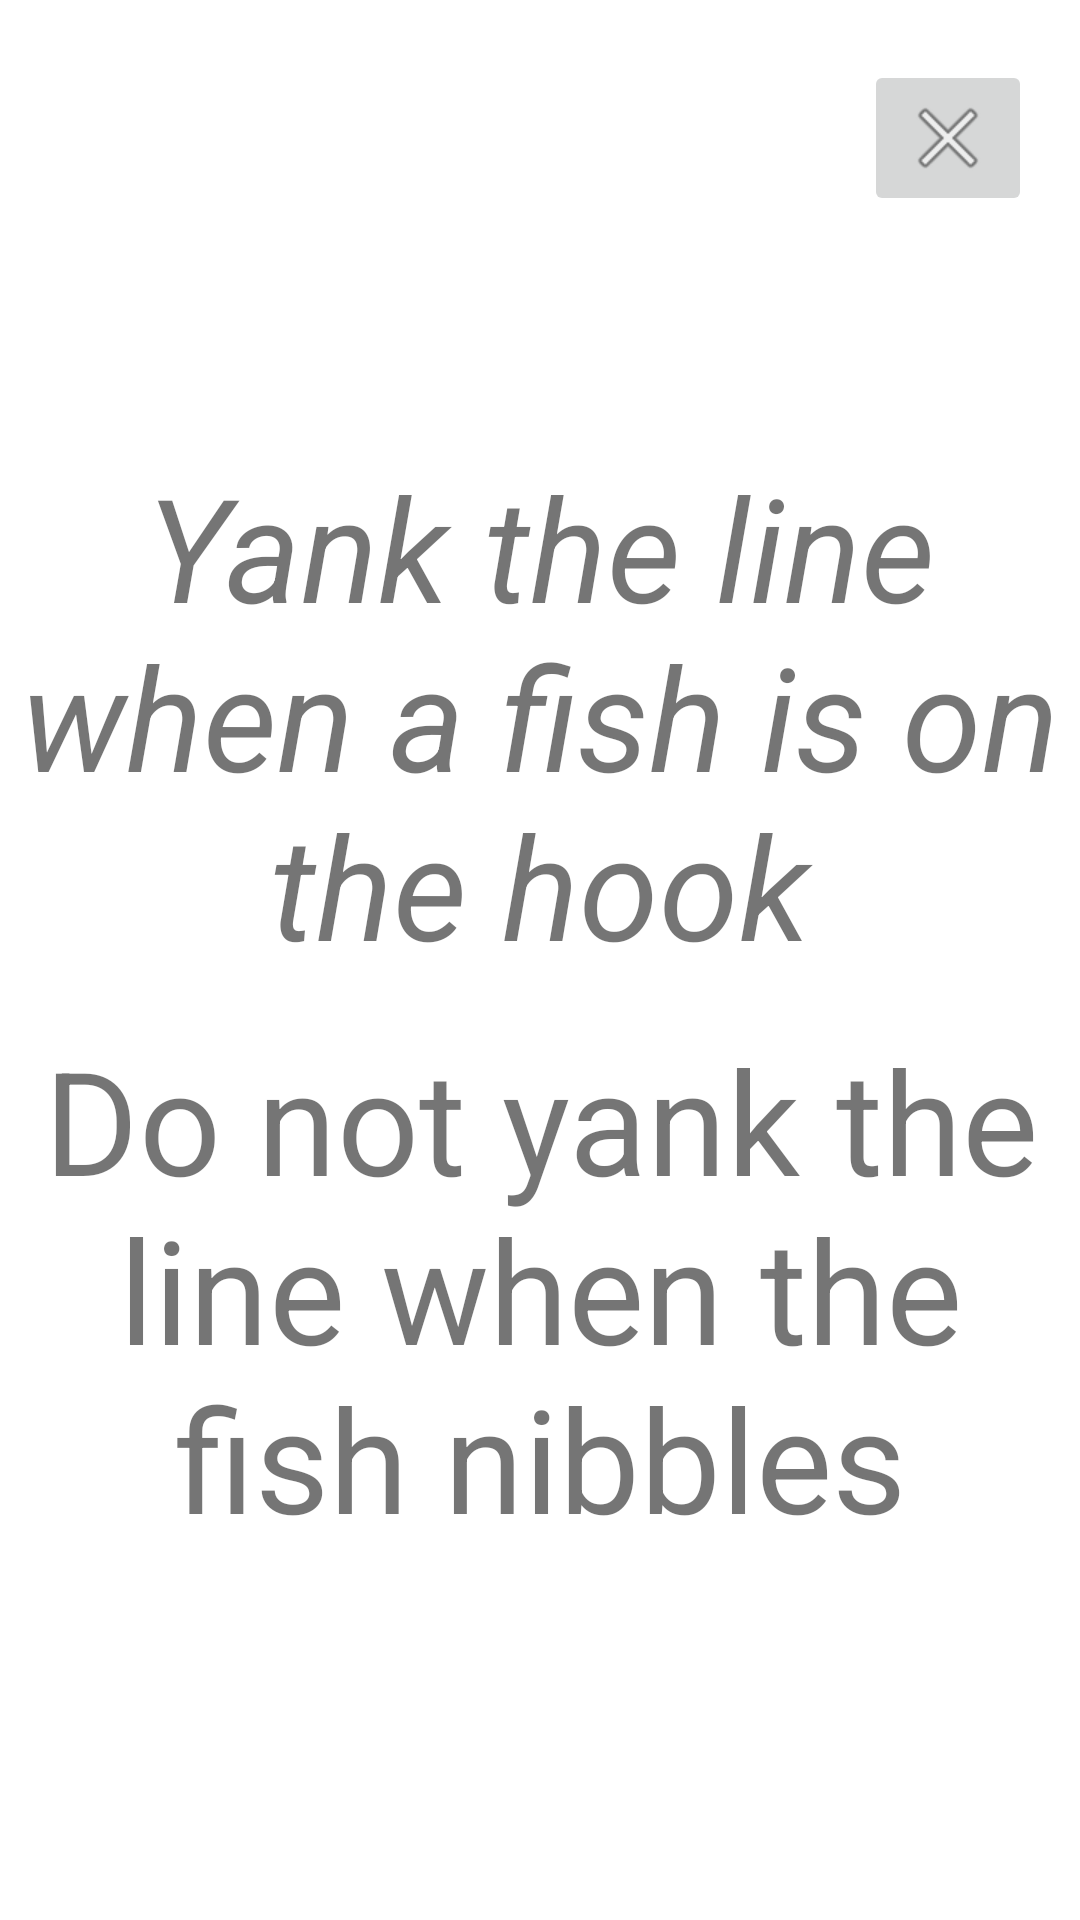

Write the Android layout XML for this screen, with the resource values it uses.
<!-- AndroidManifest.xml: application theme Theme.MAMN01Projekt -->
<!-- res/layout/activity_catch.xml -->
<?xml version="1.0" encoding="utf-8"?>
<androidx.constraintlayout.widget.ConstraintLayout xmlns:android="http://schemas.android.com/apk/res/android"
    xmlns:app="http://schemas.android.com/apk/res-auto"
    xmlns:tools="http://schemas.android.com/tools"
    android:layout_width="match_parent"
    android:layout_height="match_parent"
    tools:context=".CatchActivity">


    <ImageButton
        android:id="@+id/btnCloseCatch"
        android:layout_width="wrap_content"
        android:layout_height="wrap_content"
        android:layout_marginTop="20dp"
        android:layout_marginEnd="16dp"
        app:layout_constraintEnd_toEndOf="parent"
        app:layout_constraintTop_toTopOf="parent"
        app:srcCompat="@android:drawable/ic_menu_close_clear_cancel"
        tools:ignore="SpeakableTextPresentCheck" />

    <TextView
        android:id="@+id/text3"
        android:layout_width="wrap_content"
        android:layout_height="wrap_content"
        android:shadowRadius="4"
        android:text="Do not yank the line when the fish nibbles"
        android:textAlignment="center"
        android:textSize="48sp"
        android:textStyle="normal"
        app:layout_constraintBottom_toBottomOf="parent"
        app:layout_constraintEnd_toEndOf="parent"
        app:layout_constraintHorizontal_bias="0.0"
        app:layout_constraintStart_toStartOf="parent"
        app:layout_constraintTop_toBottomOf="@+id/text1"
        app:layout_constraintVertical_bias="0.102"
        tools:ignore="MissingConstraints" />

    <TextView
        android:id="@+id/text1"
        android:layout_width="wrap_content"
        android:layout_height="wrap_content"
        android:layout_marginTop="150dp"
        android:shadowRadius="4"
        android:text="Yank the line when a fish is on the hook"
        android:textAlignment="center"
        android:textSize="48sp"
        android:textStyle="italic"
        app:layout_constraintBottom_toBottomOf="parent"
        app:layout_constraintEnd_toEndOf="parent"
        app:layout_constraintStart_toStartOf="parent"
        app:layout_constraintTop_toTopOf="parent"
        app:layout_constraintVertical_bias="0.0"
        tools:ignore="MissingConstraints" />

    
</androidx.constraintlayout.widget.ConstraintLayout>
<!-- resources referenced by this layout -->
<resources>
  <style name="Theme.MAMN01Projekt" parent="Theme.MaterialComponents.DayNight.DarkActionBar">
          
          <item name="colorPrimary">@color/purple_500</item>
          <item name="colorPrimaryVariant">@color/purple_700</item>
          <item name="colorOnPrimary">@color/white</item>
          
          <item name="colorSecondary">@color/teal_200</item>
          <item name="colorSecondaryVariant">@color/teal_700</item>
          <item name="colorOnSecondary">@color/black</item>
          
          <item name="android:statusBarColor" tools:targetApi="l">?attr/colorPrimaryVariant</item>
          
      </style>
  <!-- not gathered from this repository: default colours our renderer supplied (Android Studio template values) -->
  <color name="purple_500">#FF6200EE</color>
  <color name="purple_700">#FF3700B3</color>
  <color name="teal_200">#FF03DAC5</color>
  <color name="teal_700">#FF018786</color>
  <color name="black">#FF000000</color>
  <color name="white">#FFFFFFFF</color>
</resources>
